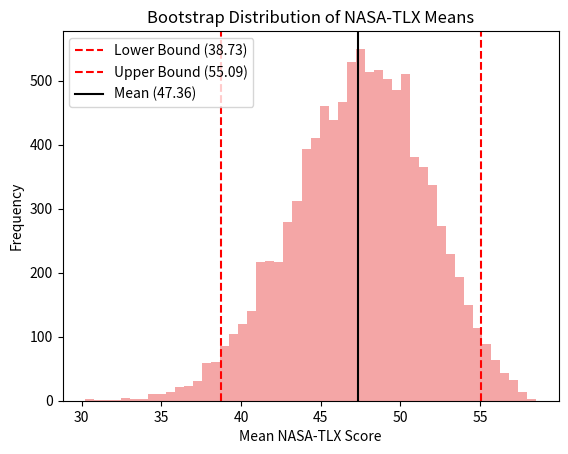
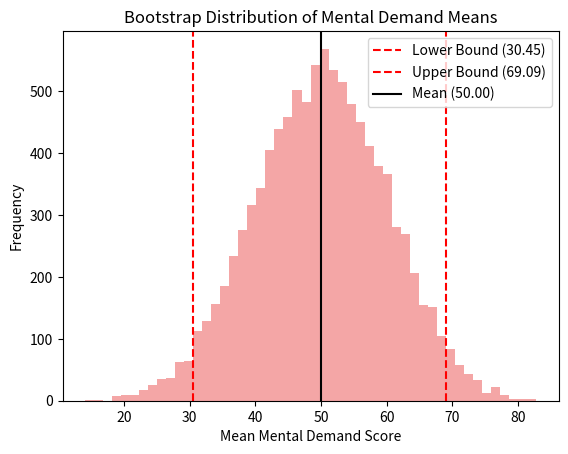
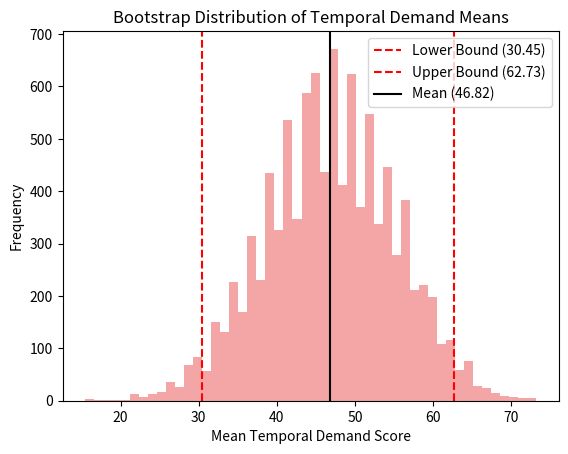
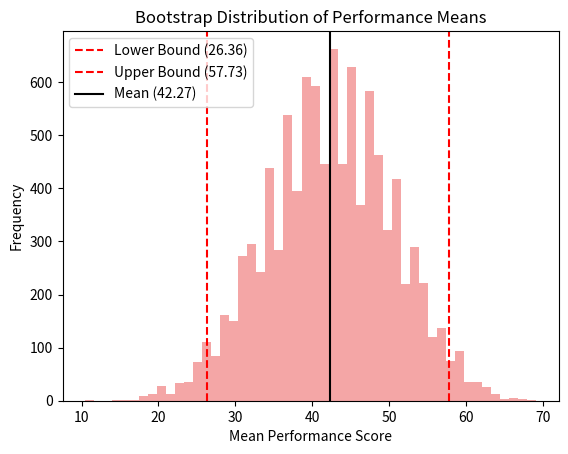
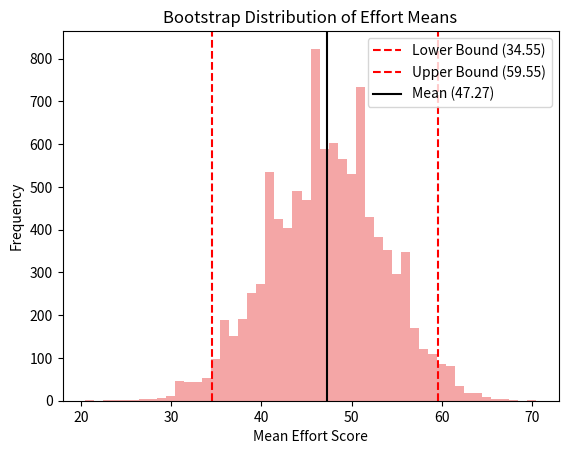
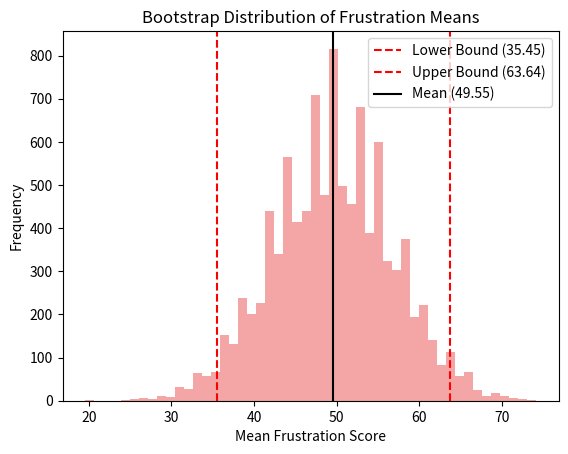
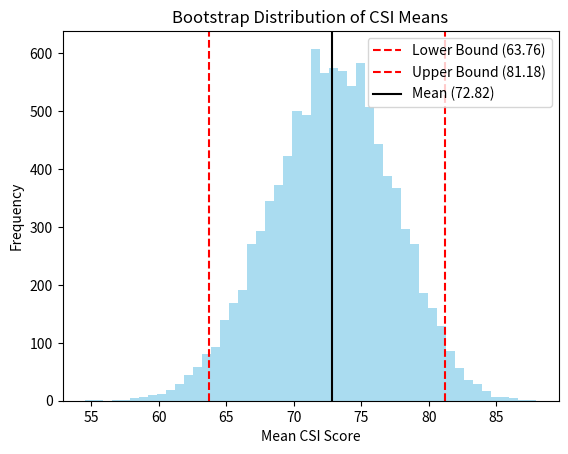
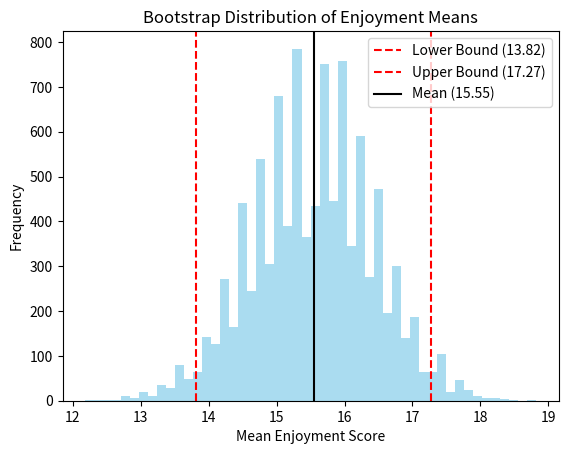
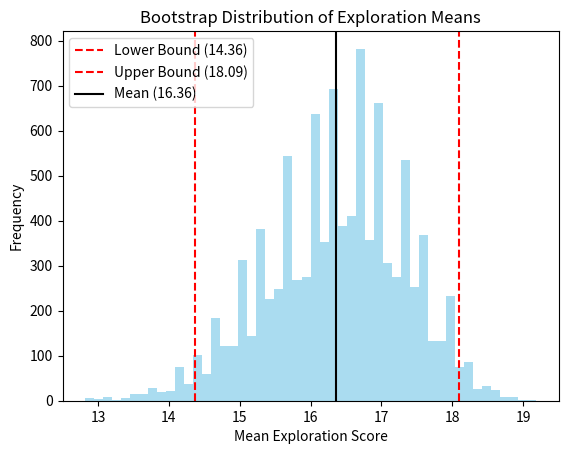
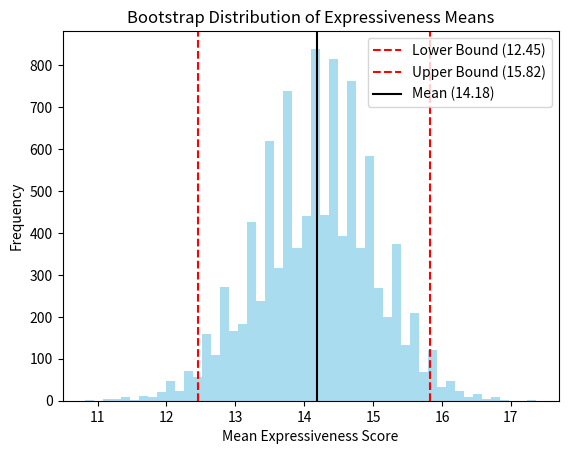
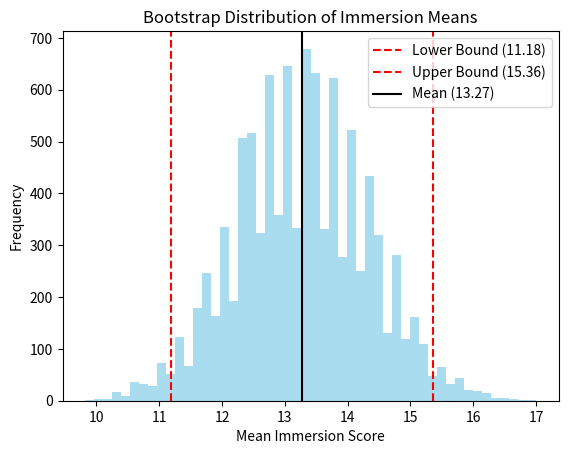
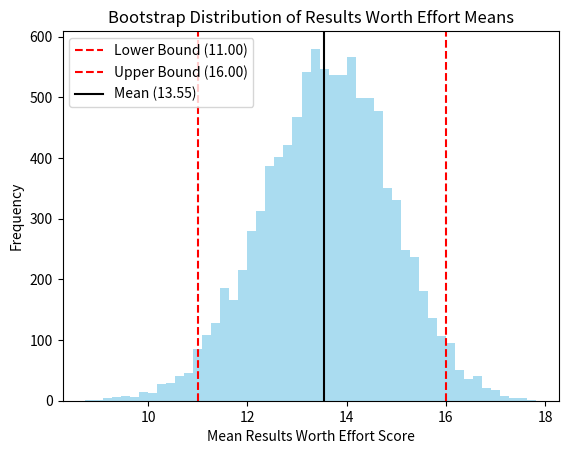

Python code for these plots, in order:
import csv
import numpy as np
np.random.seed(42)
import matplotlib.pyplot as plt


nasatlx_scores = {
    'NASA-TLX': [61.6666667, 26, 52, 60.6666667, 21.6666667, 51.3333333, 57.6666667, 53.3333333, 27.6666667, 58.6666667, 50.3333333],
    'Mental Demand': [85, 10, 85, 85, 5, 80, 80, 55, 10, 20, 35],
    'Temporal Demand': [75, 5, 70, 15, 30, 85, 55, 45, 5, 70, 60],
    'Performance': [15, 5, 60, 80, 5, 15, 35, 50, 75, 65, 60],
    'Effort': [55, 80, 10, 65, 40, 75, 55, 45, 15, 35, 45],
    'Frustration': [80, 5, 30, 70, 30, 30, 35, 65, 85, 60, 55]
}

csi_scores = {
    'CSI': [43.66666667, 97, 74.66666667, 77.33333333, 90, 81.66666667, 52.66666667, 81.33333333, 67.66666667, 71.66666667, 63.33333333],
    'Enjoyment': [10, 20, 12, 13, 20, 17, 15, 16, 17, 16, 15],
    'Exploration': [9, 19, 20, 16, 20, 17, 12, 18, 17, 17, 15],
    'Expressiveness': [9, 19, 14, 17, 16, 16, 10, 15, 14, 14, 12],
    'Immersion': [11, 20, 9, 15, 15, 15, 10, 16, 11, 8, 16],
    'Results Worth Effort': [6, 20, 16, 16, 18, 16, 9, 16, 10, 13, 9]
}

def bootstrap_confidence_interval(data, num_samples=10000, confidence_level=0.95):
    # Convert data to numpy array for easier manipulation
    data = np.array(data)
    
    # Create bootstrap samples and calculate means
    bootstrap_means = []
    for _ in range(num_samples):
        bootstrap_sample = np.random.choice(data, size=len(data), replace=True)
        bootstrap_means.append(np.mean(bootstrap_sample))
    
    # Calculate the lower and upper bounds of the confidence interval
    lower_bound = np.percentile(bootstrap_means, (1 - confidence_level) / 2 * 100)
    upper_bound = np.percentile(bootstrap_means, (1 + confidence_level) / 2 * 100)
    
    return lower_bound, upper_bound, bootstrap_means

# Open a CSV file to write the results
with open('nasatlx_bootstrap_confidence_intervals.csv', mode='w', newline='') as file:
    writer = csv.writer(file)
    # Write the header
    writer.writerow(['Dimension', 'Lower Bound', 'Upper Bound'])
    for key, value in nasatlx_scores.items():
        scores = value; dimension = key
        
        lower, upper, bootstrap_means = bootstrap_confidence_interval(scores)
        print(f"95% Confidence Interval for {key}: {bootstrap_confidence_interval(scores)}")

        # Save the results to the CSV file
        writer.writerow([dimension, lower, upper])

        # ----------------------------------------------------

        # Plotting the bootstrap distribution
        plt.hist(bootstrap_means, bins=50, color='lightcoral', alpha=0.7)
        plt.axvline(lower, color='red', linestyle='--', label=f'Lower Bound ({lower:.2f})')
        plt.axvline(upper, color='red', linestyle='--', label=f'Upper Bound ({upper:.2f})')
        plt.axvline(np.mean(scores), color='black', linestyle='-', label=f'Mean ({np.mean(scores):.2f})')
        plt.xlabel(f'Mean {key} Score')
        plt.ylabel('Frequency')
        plt.title(f'Bootstrap Distribution of {key} Means')
        plt.legend()
        # plt.show()
        plt.savefig(f'nasatlx_bootstrap_{key}.png')
        plt.clf()
    
    file.close()



# Open a CSV file to write the results
with open('csi_bootstrap_confidence_intervals.csv', mode='w', newline='') as file:
    writer = csv.writer(file)
    # Write the header
    writer.writerow(['Dimension', 'Lower Bound', 'Upper Bound'])

    for key, value in csi_scores.items():
        scores = value; dimension = key
        
        lower, upper, bootstrap_means = bootstrap_confidence_interval(scores)
        print(f"95% Confidence Interval for {key}: {bootstrap_confidence_interval(scores)}")

        # Save the results to the CSV file
        writer.writerow([dimension, lower, upper])

        # ----------------------------------------------------

        # Plotting the bootstrap distribution
        plt.hist(bootstrap_means, bins=50, color='skyblue', alpha=0.7)
        plt.axvline(lower, color='red', linestyle='--', label=f'Lower Bound ({lower:.2f})')
        plt.axvline(upper, color='red', linestyle='--', label=f'Upper Bound ({upper:.2f})')
        plt.axvline(np.mean(scores), color='black', linestyle='-', label=f'Mean ({np.mean(scores):.2f})')
        plt.xlabel(f'Mean {key} Score')
        plt.ylabel('Frequency')
        plt.title(f'Bootstrap Distribution of {key} Means')
        plt.legend()
        # plt.show()
        plt.savefig(f'csi_bootstrap_{key}.png')
        plt.clf()

    file.close()
